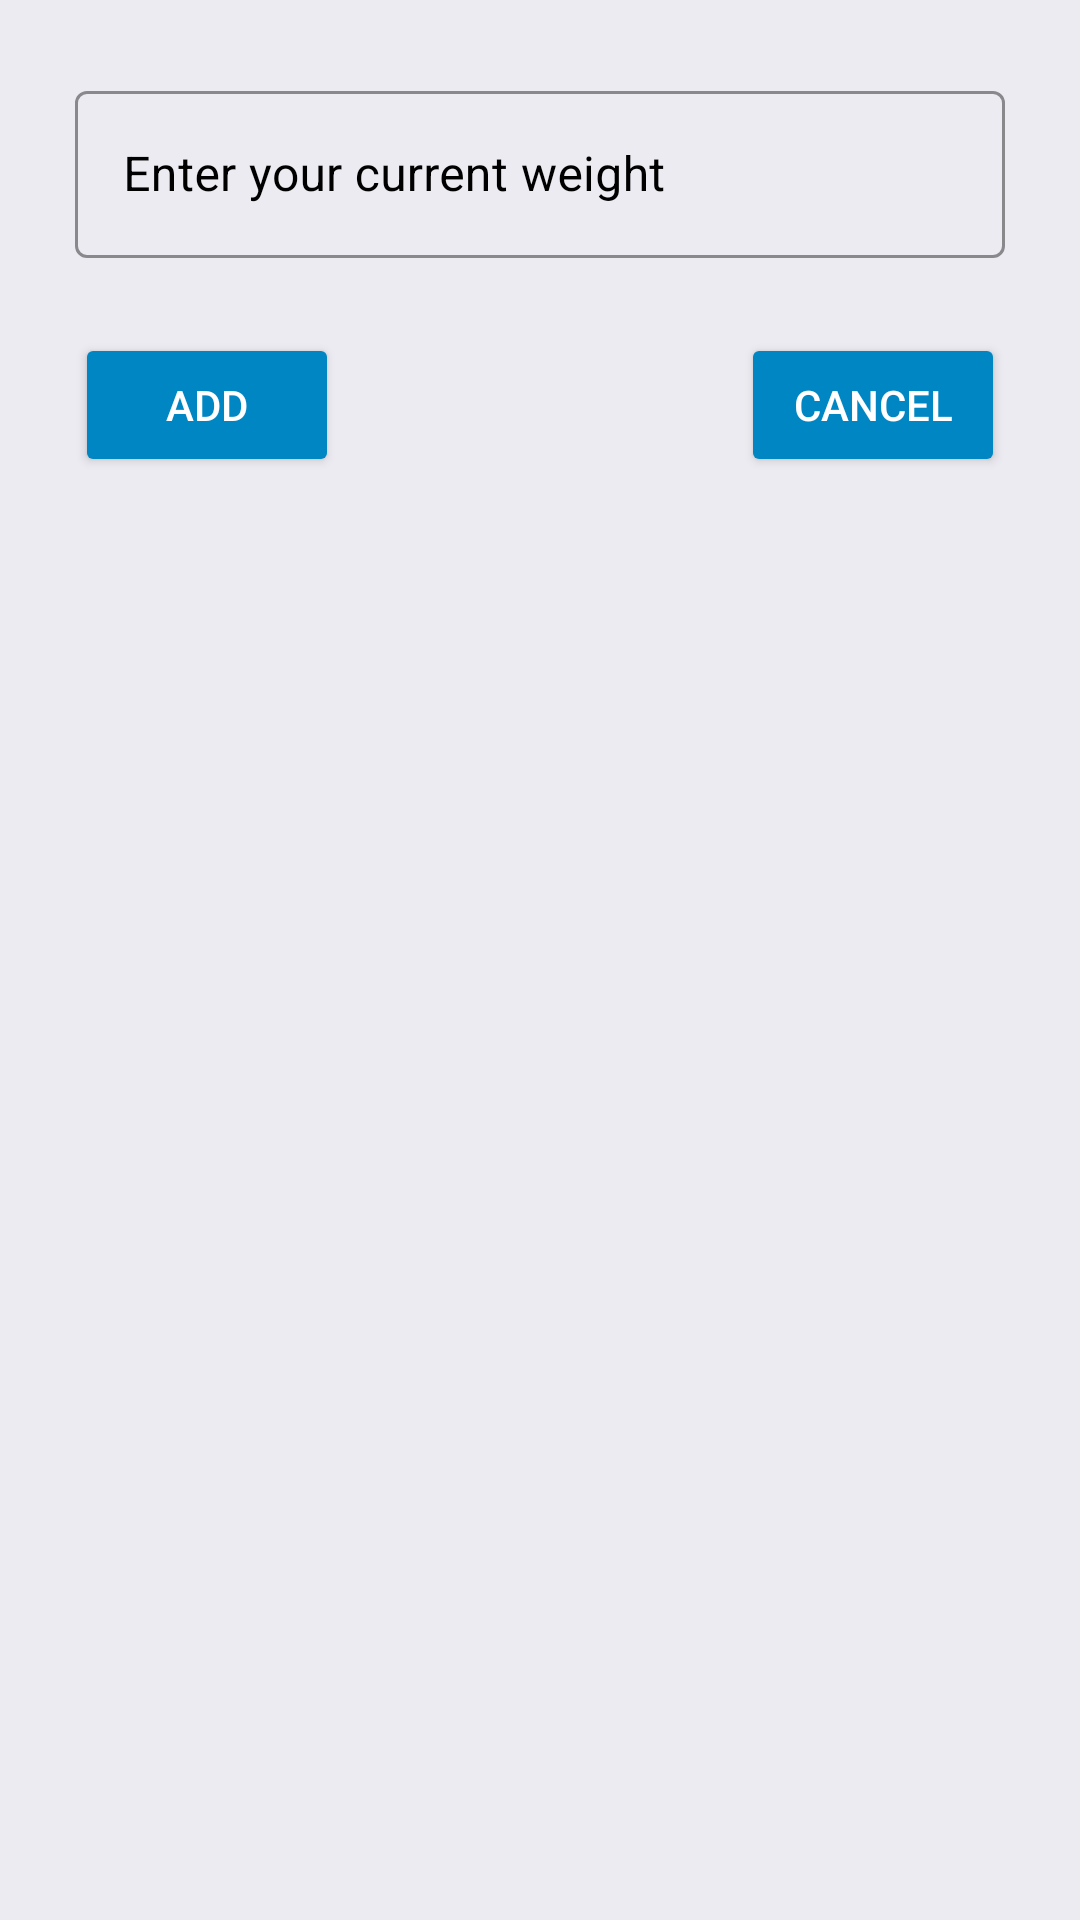

Write the Android layout XML for this screen, with the resource values it uses.
<!-- AndroidManifest.xml: application theme Theme.FitnessTime -->
<!-- res/layout/progress_add_weight.xml -->
<?xml version="1.0" encoding="utf-8"?>
<RelativeLayout xmlns:android="http://schemas.android.com/apk/res/android"
    xmlns:app="http://schemas.android.com/apk/res-auto"
    style="@style/FragmentBackground"
    android:layout_width="match_parent"
    android:layout_height="match_parent">

    <com.google.android.material.textfield.TextInputLayout
        android:id="@+id/first"
        style="@style/Widget.MaterialComponents.TextInputLayout.OutlinedBox"
        android:layout_width="match_parent"
        android:layout_height="wrap_content"
        android:layout_marginStart="25dp"
        android:layout_marginTop="25dp"
        android:layout_marginEnd="25dp"
        android:hint="Enter your current weight"
        android:textColorHint="@color/accent"
        app:boxStrokeColor="@color/accent">

        <com.google.android.material.textfield.TextInputEditText
            android:id="@+id/progress_add_current_weight"
            android:layout_width="match_parent"
            android:layout_height="wrap_content"
            android:fontFamily="sans-serif"
            android:inputType="numberDecimal"
            android:singleLine="true"
            android:textColor="@color/accent" />
    </com.google.android.material.textfield.TextInputLayout>

    <Button
        android:id="@+id/progress_add_weight"
        android:layout_width="wrap_content"
        android:layout_height="wrap_content"
        android:layout_below="@id/first"
        android:layout_alignParentStart="true"
        android:layout_marginStart="25dp"
        android:layout_marginTop="25dp"
        android:layout_marginEnd="25dp"
        android:layout_marginBottom="25dp"
        android:backgroundTint="@color/Primary_Dark"
        android:text="Add"

        android:textColor="@color/on_background" />

    <Button
        android:id="@+id/progress_cancle_operation"
        android:layout_width="wrap_content"
        android:layout_height="wrap_content"
        android:layout_below="@id/first"
        android:layout_alignParentEnd="true"
        android:layout_marginStart="25dp"
        android:layout_marginTop="25dp"
        android:layout_marginEnd="25dp"
        android:layout_marginBottom="25dp"
        android:backgroundTint="@color/Primary_Dark"
        android:text="Cancel"
        android:textColor="@color/on_background" />


</RelativeLayout>
<!-- resources referenced by this layout -->
<resources>
  <color name="Primary_Dark">#0086c3</color>
  <color name="accent">#FF000000</color>
  <color name="on_background">#ffffff</color>
  <style name="FragmentBackground" parent="@android:style/Theme">
          <item name="android:background">@color/backgroundC</item>
      </style>
  <style name="Theme.FitnessTime" parent="Theme.MaterialComponents.DayNight.NoActionBar">
          
          <item name="colorPrimary">@color/Primary</item>
          <item name="colorPrimaryVariant">@color/Primary_Dark</item>
          <item name="colorOnPrimary">@color/accent</item>
          
          <item name="colorSecondary">@color/Secondary</item>
          <item name="colorSecondaryVariant">@color/Secondary_Dark</item>
          <item name="colorOnSecondary">@color/accent</item>
          
          <item name="android:statusBarColor" tools:targetApi="l">?attr/colorPrimaryVariant</item>
          
  
      </style>
  <color name="backgroundC">#ecebf1</color>
  <color name="Primary">#29b6f6</color>
  <color name="Secondary">#25a59a</color>
  <color name="Secondary_Dark">#00756c</color>
</resources>
